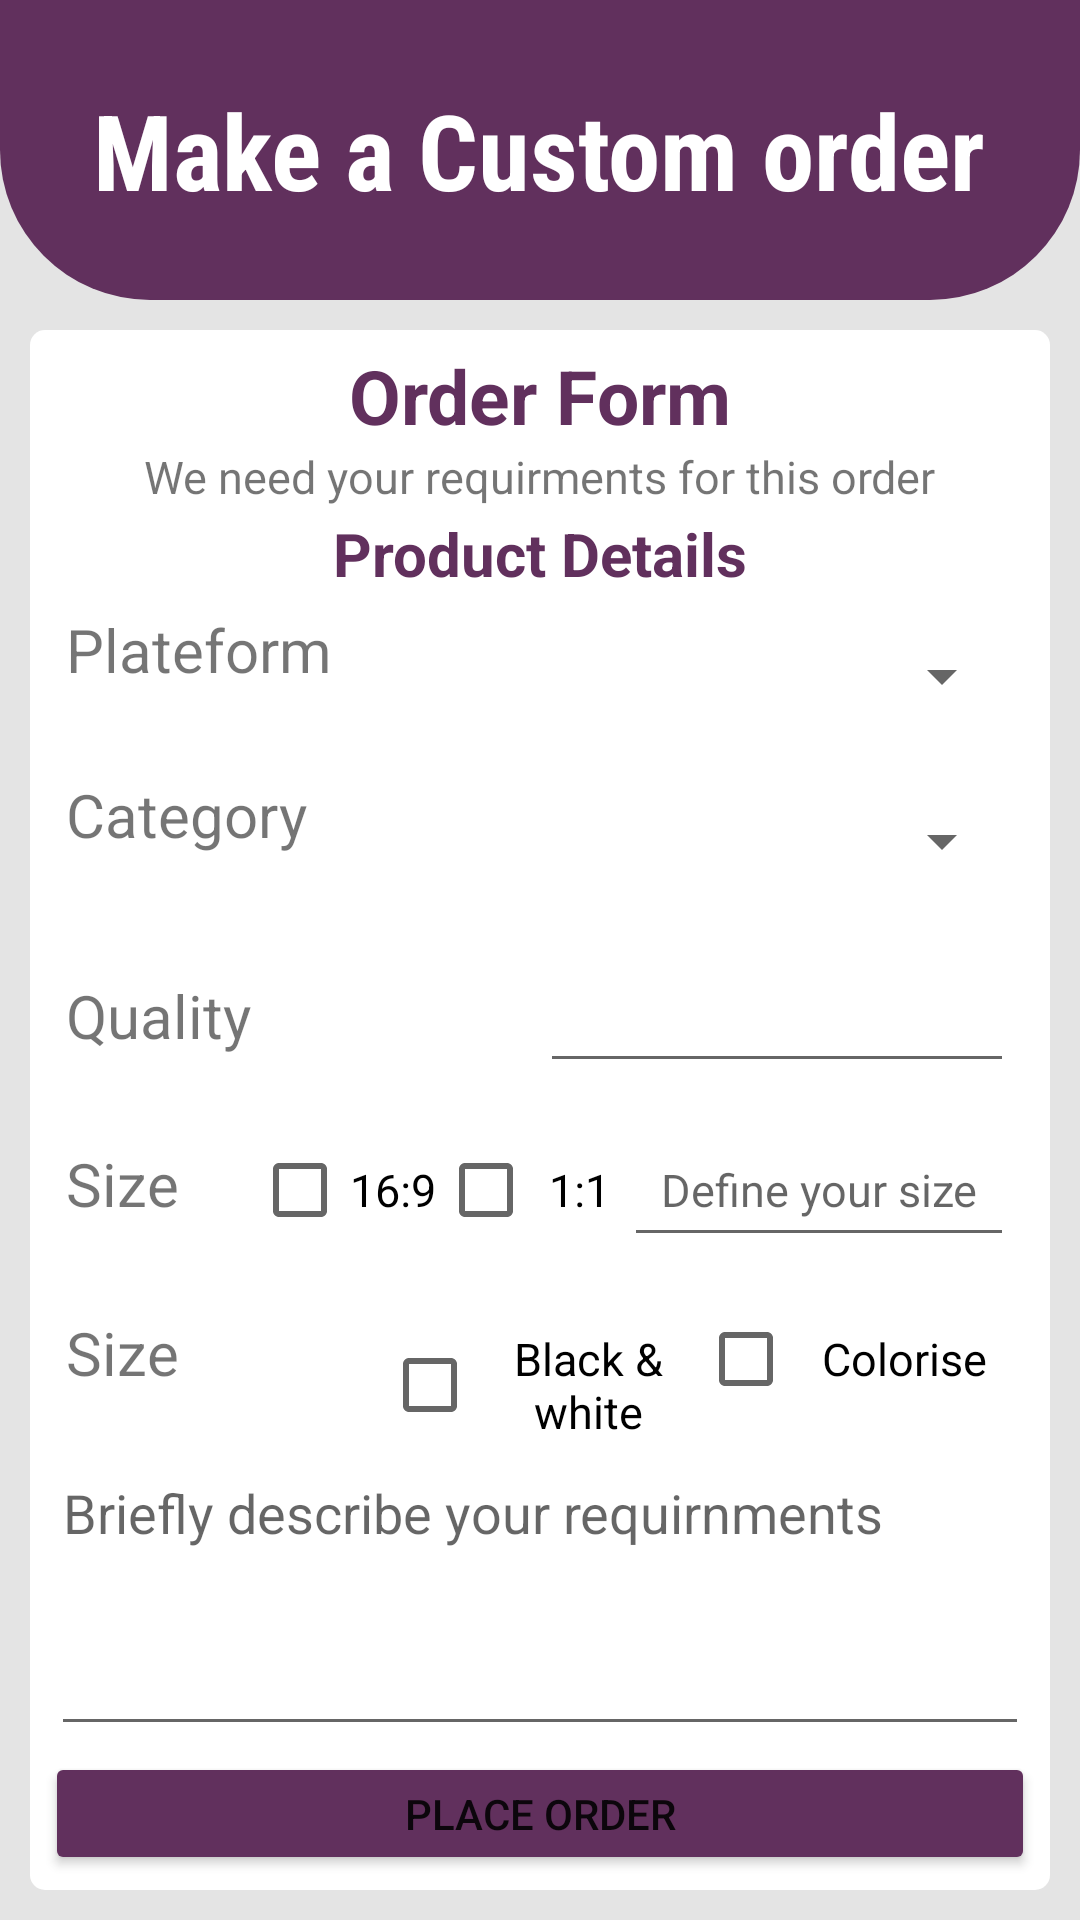

The Android layout XML behind this screen, and the referenced resources:
<!-- AndroidManifest.xml: application theme Theme.Final_Year_Project -->
<!-- res/layout/activity_custom_order.xml -->
<?xml version="1.0" encoding="utf-8"?>
<LinearLayout
    xmlns:android="http://schemas.android.com/apk/res/android"
    xmlns:app="http://schemas.android.com/apk/res-auto"
    xmlns:tools="http://schemas.android.com/tools"
    android:layout_width="match_parent"
    android:layout_height="match_parent"
    android:orientation="vertical"
    android:background="#E4E4E4"
    tools:context=".Custom_Order">
    <LinearLayout
        android:layout_width="match_parent"
        android:layout_height="100dp"
        android:gravity="center"
        android:background="@drawable/plateform_style"
        android:backgroundTint="#61305D">
        <TextView
            android:layout_width="wrap_content"
            android:layout_height="wrap_content"
            android:fontFamily="sans-serif-condensed"
            android:text="Make a Custom order"
            android:textColor="#ffffff"
            android:textSize="35dp"
            android:textStyle="bold" />
    </LinearLayout>
    <LinearLayout
        android:layout_width="match_parent"
        android:layout_height="wrap_content"
        android:gravity="center"
        android:padding="10dp"
        android:orientation="vertical">
        <LinearLayout
            android:layout_width="match_parent"
            android:layout_height="match_parent"
            android:orientation="vertical"
            android:padding="5dp"
            android:background="@drawable/home_elements"
            android:backgroundTint="#FFFFFF"
            android:gravity="center">
        <TextView
            android:layout_width="wrap_content"
            android:layout_height="wrap_content"
            android:text="Order Form"
            android:textSize="25dp"
            android:textColor="#61305D"
            android:textStyle="bold"/>
        <TextView
            android:layout_width="wrap_content"
            android:layout_height="wrap_content"
            android:text="We need your requirments for this order"
            android:textSize="15dp"/>
        <LinearLayout
            android:layout_width="match_parent"
            android:layout_height="wrap_content"
            android:padding="2dp"
            android:orientation="vertical">
            <TextView
                android:layout_width="match_parent"
                android:layout_height="wrap_content"
                android:text="Product Details"
                android:gravity="center"
                android:textColor="#61305D"
                android:textStyle="bold"
                android:textSize="20dp"/>

            <LinearLayout
                android:layout_width="match_parent"
                android:layout_height="wrap_content"
                android:padding="5dp"
                android:orientation="horizontal">
                <TextView
                    android:layout_width="wrap_content"
                    android:layout_height="wrap_content"
                    android:text="Plateform"
                    android:textSize="20dp"/>

                <Spinner
                    android:id="@+id/spinner_for_plateform"
                    android:layout_width="match_parent"
                    android:layout_height="wrap_content"
                    android:layout_weight="1"
                    android:gravity="center"
                    android:minHeight="45dp"
                    tools:ignore="SpeakableTextPresentCheck,TouchTargetSizeCheck" />
            </LinearLayout>
            <LinearLayout
                android:layout_width="match_parent"
                android:layout_height="wrap_content"
                android:padding="5dp"
                android:orientation="horizontal">
                <TextView
                    android:layout_width="wrap_content"
                    android:layout_height="wrap_content"
                    android:text="Category"
                    android:textSize="20dp"/>

                <Spinner
                    android:layout_width="match_parent"
                    android:layout_height="wrap_content"
                    android:layout_weight="1"
                    android:gravity="center"
                    android:minHeight="45dp"
                    tools:ignore="SpeakableTextPresentCheck,TouchTargetSizeCheck" />
            </LinearLayout>
            <LinearLayout
                android:id="@+id/spinner_for_category"
                android:layout_width="match_parent"
                android:layout_height="wrap_content"
                android:padding="5dp"
                android:orientation="horizontal">
                <TextView
                    android:layout_width="match_parent"
                    android:layout_height="wrap_content"
                    android:layout_weight="1"
                    android:text="Quality"
                    android:textSize="20dp"/>

                <EditText
                    android:id="@+id/edt_for_quality"
                    android:layout_width="match_parent"
                    android:layout_height="wrap_content"
                    android:layout_weight="1"
                    android:fontFamily="@font/archivo_narrow"
                    android:gravity="center"
                    android:minHeight="48dp"
                    android:text=""
                    android:textSize="20sp"
                    android:textStyle="italic"
                    tools:ignore="SpeakableTextPresentCheck" />
            </LinearLayout>
            <LinearLayout
                android:layout_width="match_parent"
                android:layout_height="wrap_content"
                android:padding="5dp"
                android:orientation="horizontal">

                <TextView
                    android:layout_width="match_parent"
                    android:layout_height="wrap_content"
                    android:layout_weight="1"
                    android:text="Size"
                    android:textSize="20dp" />

                <CheckBox
                    android:id="@+id/chckbox_for_quality1"
                    android:layout_width="match_parent"
                    android:layout_height="wrap_content"
                    android:layout_weight="1"
                    android:gravity="center"
                    android:text="16:9"
                    android:textSize="15dp" />
                <CheckBox
                    android:id="@+id/chckbox_for_quality2"
                    android:layout_width="match_parent"
                    android:layout_height="wrap_content"
                    android:layout_weight="1"
                    android:gravity="center"
                    android:text="1:1"
                    android:textSize="15dp"/>

                <EditText
                    android:id="@+id/edt_custom_size"
                    android:layout_width="130dp"
                    android:layout_height="wrap_content"
                    android:gravity="center"
                    android:hint="Define your size"
                    android:minHeight="48dp"
                    android:textSize="15dp" />
            </LinearLayout>
            <LinearLayout
                android:layout_width="match_parent"
                android:layout_height="wrap_content"
                android:padding="5dp"
                android:orientation="horizontal">

                <TextView
                    android:layout_width="match_parent"
                    android:layout_height="wrap_content"
                    android:layout_weight="1"
                    android:text="Size"
                    android:textSize="20dp" />

                <CheckBox
                    android:id="@+id/chckbox_for_color1"
                    android:layout_width="match_parent"
                    android:layout_height="wrap_content"
                    android:layout_weight="1"
                    android:gravity="center"
                    android:text="Black &amp; white"
                    android:textSize="15dp" />
                <CheckBox
                    android:id="@+id/chckbox_for_color2"
                    android:layout_width="match_parent"
                    android:layout_height="wrap_content"
                    android:layout_weight="1"
                    android:gravity="center"
                    android:text="Colorise"
                    android:textSize="15dp"/>
            </LinearLayout>

            <EditText
                android:layout_width="match_parent"
                android:layout_height="100dp"
                android:gravity="top"
                android:hint="Briefly describe your requirnments" />
        </LinearLayout>

            <Button
                android:layout_width="match_parent"
                android:layout_height="match_parent"
                android:backgroundTint="#61305D"
                android:text="Place Order"
                app:cornerRadius="5dp" />
        </LinearLayout>
    </LinearLayout>
</LinearLayout>
<!-- resources referenced by this layout -->
<resources>
  <!-- drawable home_elements (drawable) -->
  <?xml version="1.0" encoding="utf-8"?>
  <shape
      xmlns:android="http://schemas.android.com/apk/res/android">
      <corners android:radius="5dp"></corners>
  
  </shape>
  <!-- drawable plateform_style (drawable) -->
  <?xml version="1.0" encoding="utf-8"?>
  <shape xmlns:android="http://schemas.android.com/apk/res/android">
      <corners
          android:bottomRightRadius="50dp"
          android:bottomLeftRadius="50dp"/>
  
  </shape>
  <style name="Theme.Final_Year_Project" parent="Theme.MaterialComponents.DayNight.NoActionBar">
          
          <item name="colorPrimary">#61305D</item>
          
          <item name="colorSecondary">#F6B679</item>
          <item name="colorSecondaryVariant">#ffffff</item>
          
          <item name="android:statusBarColor" tools:targetApi="l">#61305D</item>
          
      </style>
</resources>
